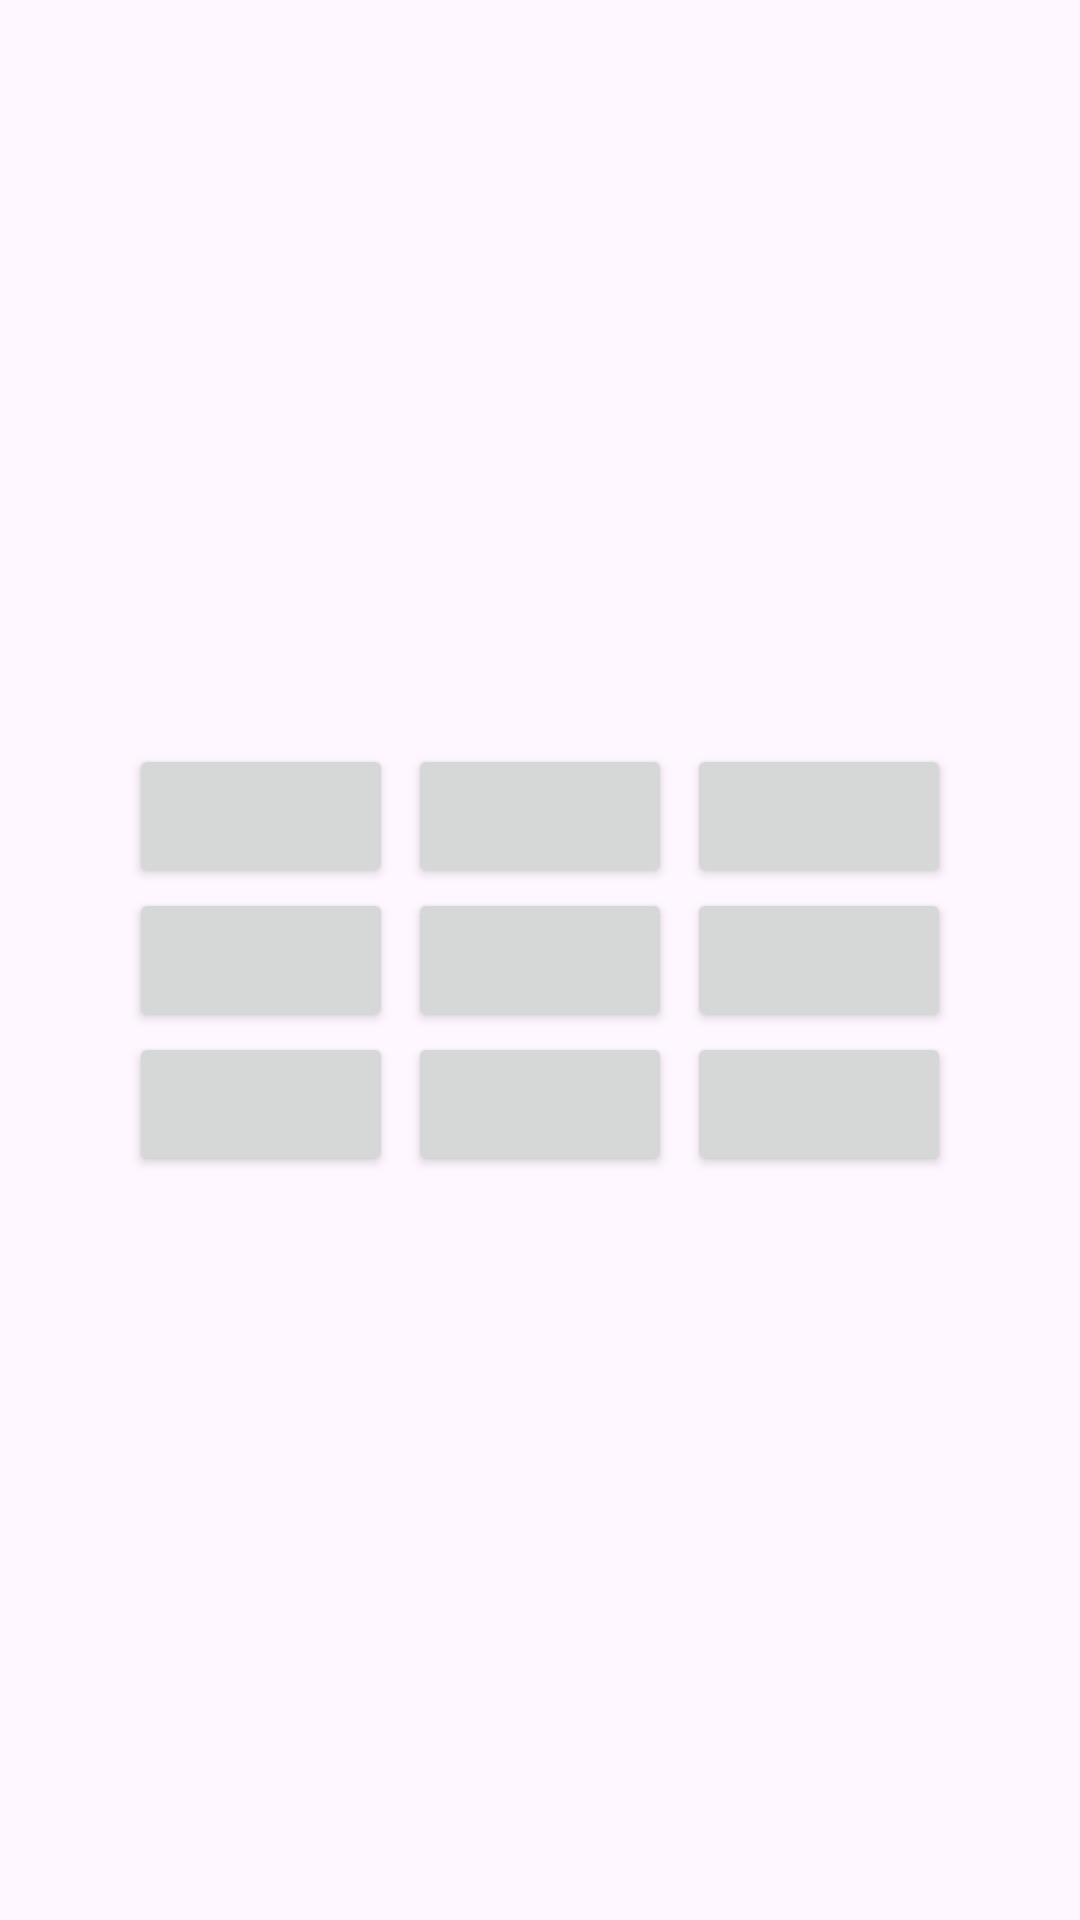

Layout XML and referenced resources for this Android screen:
<!-- AndroidManifest.xml: application theme Theme.TickToeGame -->
<!-- res/layout/activity_main2.xml -->
<?xml version="1.0" encoding="utf-8"?>
<LinearLayout xmlns:android="http://schemas.android.com/apk/res/android"
    xmlns:app="http://schemas.android.com/apk/res-auto"
    xmlns:tools="http://schemas.android.com/tools"
    android:id="@+id/main"
    android:layout_width="match_parent"
    android:layout_height="match_parent"
    android:gravity="center"
    tools:context=".MainActivity">

    <GridLayout
        android:layout_width="wrap_content"
        android:layout_height="wrap_content"
        android:columnCount="3"
        android:rowCount="3">
        <Button
            android:layout_width="wrap_content"
            android:layout_height="wrap_content"
            android:padding="5dp"
            android:onClick="Check"
            android:id="@+id/btn1"/>
        <Button
            android:layout_width="wrap_content"
            android:layout_height="wrap_content"
            android:padding="5dp"
            android:onClick="Check"
            android:layout_marginLeft="5dp"
            android:id="@+id/btn2"/>
        <Button
            android:padding="5dp"
            android:onClick="Check"
            android:layout_marginLeft="5dp"
            android:id="@+id/btn3"/>
        <Button
            android:padding="5dp"
            android:onClick="Check"
            android:id="@+id/btn4"/>
        <Button
            android:padding="5dp"
            android:onClick="Check"
            android:layout_marginLeft="5dp"
            android:id="@+id/btn5"/>
        <Button
            android:padding="5dp"
            android:onClick="Check"
            android:layout_marginLeft="5dp"
            android:id="@+id/btn6"/>
        <Button
            android:padding="5dp"
            android:onClick="Check"
            android:id="@+id/btn7"/>
        <Button
            android:padding="5dp"
            android:onClick="Check"
            android:layout_marginLeft="5dp"
            android:id="@+id/btn8"/>
        <Button
            android:padding="5dp"
            android:onClick="Check"
            android:layout_marginLeft="5dp"
            android:id="@+id/btn9"/>

    </GridLayout>


</LinearLayout>
<!-- resources referenced by this layout -->
<resources>
  <style name="Theme.TickToeGame" parent="Base.Theme.TickToeGame" />
  <style name="Base.Theme.TickToeGame" parent="Theme.Material3.DayNight.NoActionBar">
          
          
      </style>
</resources>
